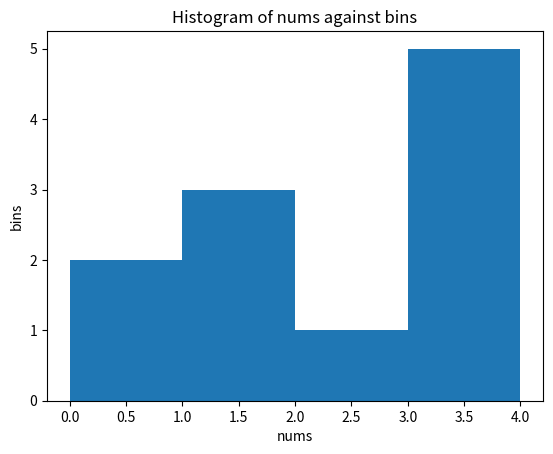

This chart was generated by the following Python code:
import numpy as np
import matplotlib.pyplot as plt  # to generate a graphical graph


nums = [0.5, 0.7, 1.0, 1.2, 1.3, 2.1, 3.1, 3.2, 3.3, 3.4, 3.5]
bins = [0, 1, 2, 3, 4]
plt.hist(nums, bins)
plt.xlabel("nums")
plt.ylabel("bins")
plt.title("Histogram of nums against bins")
plt.show()


list1 = np.arange(1, 21)
print(list1)
print(np.mean(list1))
print(np.std(list1))
print(np.var(list1))
